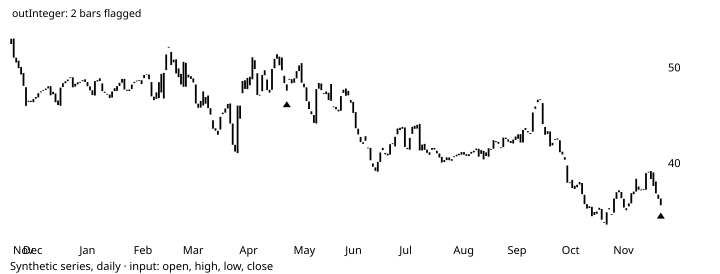

The data file committed next to this chart (first rows):
# TA-Lib reference data: CDLCONCEALBABYS…
# series: Synthetic series, daily
# input: synthetic.csv; window 2003-12-1…
# parameters: (defaults)
# inputs: inPriceOHLC=OHLC
# outputs: outInteger (shift 0)
# lookback: 13
date, open, high, low, close, volume, outInteger
2003-11-25, 52.5, 53.78, 52.26, 53.04, 1202977, 
2003-11-26, 53.07, 53.48, 50.93, 51.06, 2376903, 
2003-11-27, 50.56, 51.37, 50.24, 51.06, 844832, 
2003-11-28, 50.75, 51.25, 48.9, 49.97, 1905928, 
2003-12-01, 50.09, 50.27, 48.48, 49.31, 1367379, 
2003-12-02, 49.46, 49.46, 48.11, 48.12, 1357844, 
2003-12-03, 47.98, 48.16, 43.53, 46.02, 4712420, 
2003-12-04, 46.56, 46.9, 44.29, 46.44, 2425260, 
2003-12-05, 46.55, 46.55, 46.44, 46.44, 898231, 
2003-12-08, 46.41, 47.14, 45.94, 46.74, 1762425, 
2003-12-09, 46.77, 47.04, 46.74, 46.95, 1727146, 
2003-12-10, 46.91, 47.69, 46.27, 47.35, 1512737, 
2003-12-11, 47.43, 47.63, 47.29, 47.54, 905937, 
2003-12-12, 47.62, 47.8, 47.5, 47.68, 1019203, 0
2003-12-15, 47.7, 47.87, 47.57, 47.83, 901129, 0
2003-12-16, 47.85, 48.16, 47.4, 48.06, 1115153, 0
2003-12-17, 48.09, 48.23, 47.13, 47.13, 1644048, 0
2003-12-18, 47.5, 48.11, 47.25, 47.25, 1162438, 0
2003-12-19, 47.33, 47.33, 46.41, 46.41, 1365893, 0
2003-12-22, 46.59, 46.72, 46.09, 46.1, 1279721, 0
2003-12-23, 46.03, 48.33, 45.53, 47.94, 4256057, 0
2003-12-24, 48, 48.95, 47.98, 48.4, 2462985, 0
2003-12-25, 48.4, 48.64, 48.21, 48.59, 1317793, 0
2003-12-26, 48.62, 48.81, 48.56, 48.77, 871762, 0
2003-12-29, 48.98, 49.03, 48.91, 49.01, 1508446, 0
2003-12-30, 49.01, 49.07, 47.94, 47.97, 2186688, 0
2003-12-31, 48.04, 48.38, 48.02, 48.33, 1037475, 0
2004-01-01, 48.27, 48.82, 48.23, 48.49, 954363, 0
2004-01-02, 48.5, 48.53, 48.32, 48.5, 969049, 0
2004-01-05, 48.59, 48.82, 48.54, 48.71, 705682, 0
2004-01-06, 48.8, 49.26, 48.53, 48.53, 1673617, 0
2004-01-07, 48.52, 48.52, 48.07, 48.07, 794016, 0
2004-01-08, 48.06, 48.08, 47.64, 47.65, 856488, 0
2004-01-09, 47.66, 47.72, 47.15, 47.15, 982324, 0
2004-01-12, 47.11, 48.84, 46.92, 48.62, 2176888, 0
2004-01-13, 48.57, 48.92, 48.56, 48.71, 1883199, 0
2004-01-14, 48.63, 48.91, 48.63, 48.91, 1246356, 0
2004-01-15, 48.38, 48.44, 47.55, 47.57, 1190916, 0
2004-01-16, 47.51, 47.69, 47.27, 47.39, 1603477, 0
2004-01-19, 47.28, 47.37, 46.98, 47.2, 1461399, 0
2004-01-20, 47.2, 47.36, 46.21, 46.84, 2482566, 0
2004-01-21, 46.9, 47.59, 45.74, 47.53, 2885272, 0
2004-01-22, 47.87, 48.04, 47.57, 47.57, 1247555, 0
2004-01-23, 47.59, 48.1, 47.38, 48.09, 1703505, 0
2004-01-26, 48.1, 48.45, 48.08, 48.44, 992555, 0
2004-01-27, 48.45, 48.84, 48.42, 48.84, 782058, 0
2004-01-28, 48.85, 48.88, 47.73, 47.74, 1975202, 0
2004-01-29, 47.72, 47.82, 47.3, 47.61, 1310619, 0
2004-01-30, 47.58, 47.77, 47.45, 47.74, 851550, 0
2004-02-02, 47.78, 48.89, 47.48, 48.25, 1401883, 0
2004-02-03, 48.41, 48.55, 48.31, 48.53, 765494, 0
2004-02-04, 48.67, 48.72, 48.53, 48.64, 1682016, 0
2004-02-05, 48.66, 48.89, 48.54, 48.71, 1297138, 0
... 212 more rows
